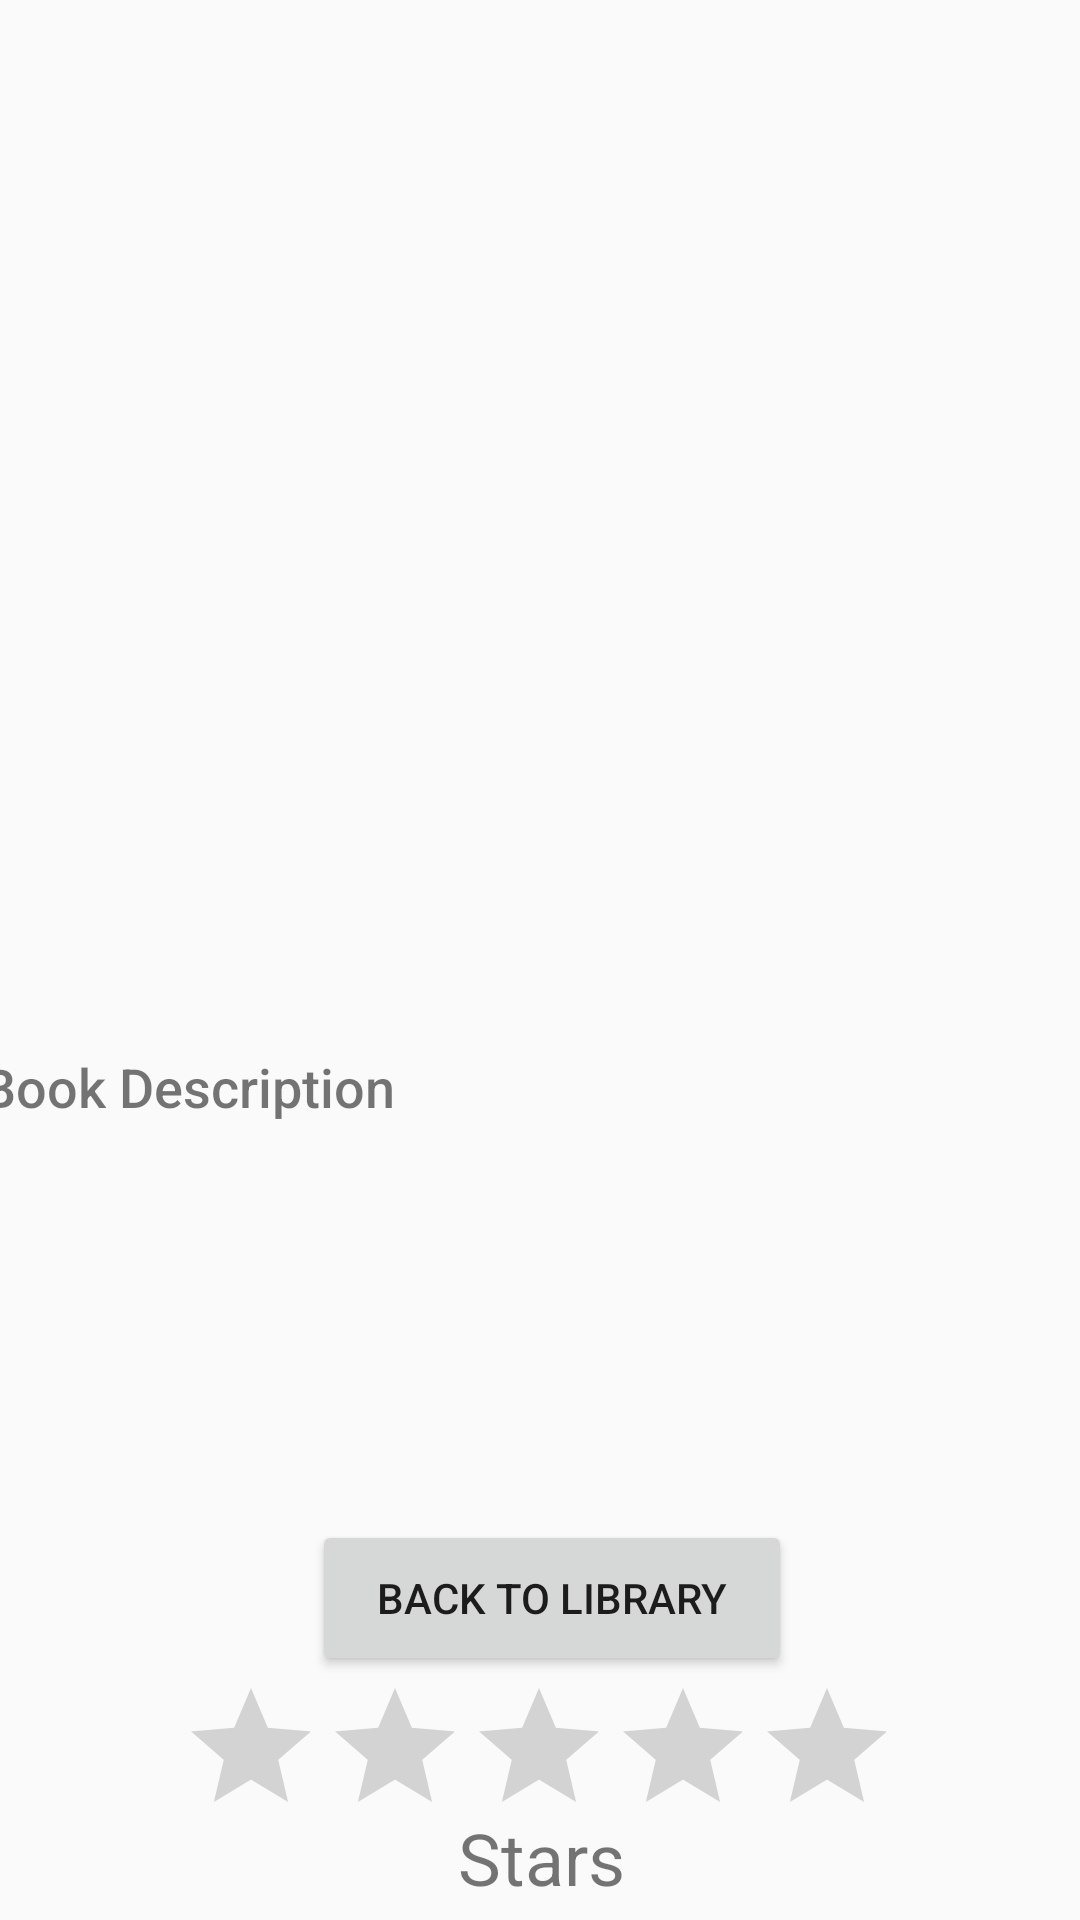

Write the Android layout XML for this screen, with the resource values it uses.
<!-- AndroidManifest.xml: application theme AppTheme -->
<!-- res/layout/fragment_summary.xml -->
<androidx.constraintlayout.widget.ConstraintLayout xmlns:android="http://schemas.android.com/apk/res/android"
    xmlns:tools="http://schemas.android.com/tools"
    android:layout_width="match_parent"
    android:layout_height="match_parent"
    xmlns:app="http://schemas.android.com/apk/res-auto"
    tools:context="com.kevin.xu.librarify.summaryFrag">

    <ImageView
        android:id="@+id/bookImage"
        android:layout_width="211dp"
        android:layout_height="248dp"
        android:layout_marginStart="8dp"
        android:layout_marginTop="8dp"
        android:layout_marginEnd="8dp"
        android:layout_marginBottom="8dp"
        app:layout_constraintBottom_toBottomOf="parent"
        app:layout_constraintEnd_toEndOf="parent"
        app:layout_constraintStart_toStartOf="parent"
        app:layout_constraintTop_toTopOf="parent"
        app:layout_constraintVertical_bias="0.229"
        app:srcCompat="@drawable/books" />

    <TextView
        android:id="@+id/bookDescription"
        android:layout_width="371dp"
        android:layout_height="184dp"
        android:layout_marginStart="8dp"
        android:layout_marginTop="8dp"
        android:layout_marginEnd="8dp"
        android:fontFamily="sans-serif-medium"
        android:text="Book Description"
        android:textSize="18sp"
        android:scrollbars="vertical"
        app:layout_constraintEnd_toEndOf="parent"
        app:layout_constraintHorizontal_bias="0.541"
        app:layout_constraintStart_toStartOf="parent"
        app:layout_constraintTop_toBottomOf="@+id/bookImage" />

    <RatingBar
        android:id="@+id/bookRatingBar"
        style="?android:attr/ratingBarStyle"
        android:layout_width="wrap_content"
        android:layout_height="wrap_content"
        android:layout_marginStart="8dp"
        android:layout_marginTop="8dp"
        android:layout_marginEnd="8dp"
        android:layout_marginBottom="8dp"
        android:isIndicator="true"
        app:layout_constraintBottom_toBottomOf="parent"
        app:layout_constraintEnd_toEndOf="parent"
        app:layout_constraintHorizontal_bias="0.496"
        app:layout_constraintStart_toStartOf="parent"
        app:layout_constraintTop_toBottomOf="@+id/bookDescription" />

    <TextView
        android:id="@+id/starDisplayText"
        android:layout_width="369dp"
        android:layout_height="46dp"
        android:layout_marginStart="8dp"
        android:layout_marginEnd="8dp"
        android:layout_marginBottom="4dp"
        android:text="Stars"
        android:textAlignment="center"
        android:textSize="24sp"
        app:layout_constraintBottom_toBottomOf="parent"
        app:layout_constraintEnd_toEndOf="parent"
        app:layout_constraintHorizontal_bias="0.496"
        app:layout_constraintStart_toStartOf="parent"
        app:layout_constraintTop_toBottomOf="@+id/bookRatingBar" />

    <Button
        android:id="@+id/goToList"
        android:layout_width="160dp"
        android:layout_height="52dp"
        android:layout_marginStart="16dp"
        android:layout_marginEnd="8dp"
        android:text="Back To Library"
        app:layout_constraintBottom_toTopOf="@+id/bookRatingBar"
        app:layout_constraintEnd_toEndOf="parent"
        app:layout_constraintStart_toStartOf="parent" />

</androidx.constraintlayout.widget.ConstraintLayout>
<!-- resources referenced by this layout -->
<resources>
  <style name="AppTheme" parent="Base.Theme.AppCompat.Light.DarkActionBar">
          
          <item name="colorPrimary">@color/colorPrimary</item>
          <item name="colorPrimaryDark">@color/colorPrimaryDark</item>
          <item name="colorAccent">@color/colorAccent</item>
      </style>
  <color name="colorPrimary">#008577</color>
  <color name="colorPrimaryDark">#BDBBBB</color>
  <color name="colorAccent">#2E72E0</color>
</resources>
